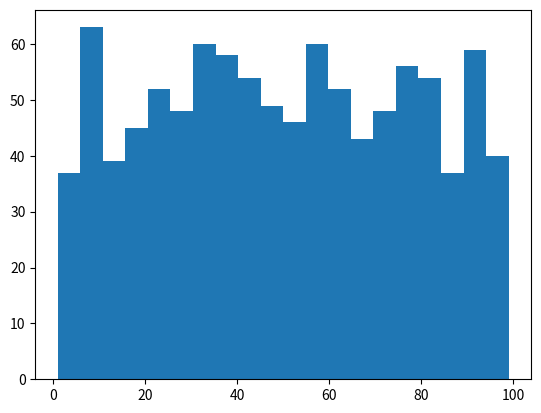

Recreate this plot in Python.
import matplotlib.pyplot as plt
import numpy as np
arr = np.random.randint(1,100,1000)
print(arr)
plt.hist(arr, bins=20)
plt.show()
